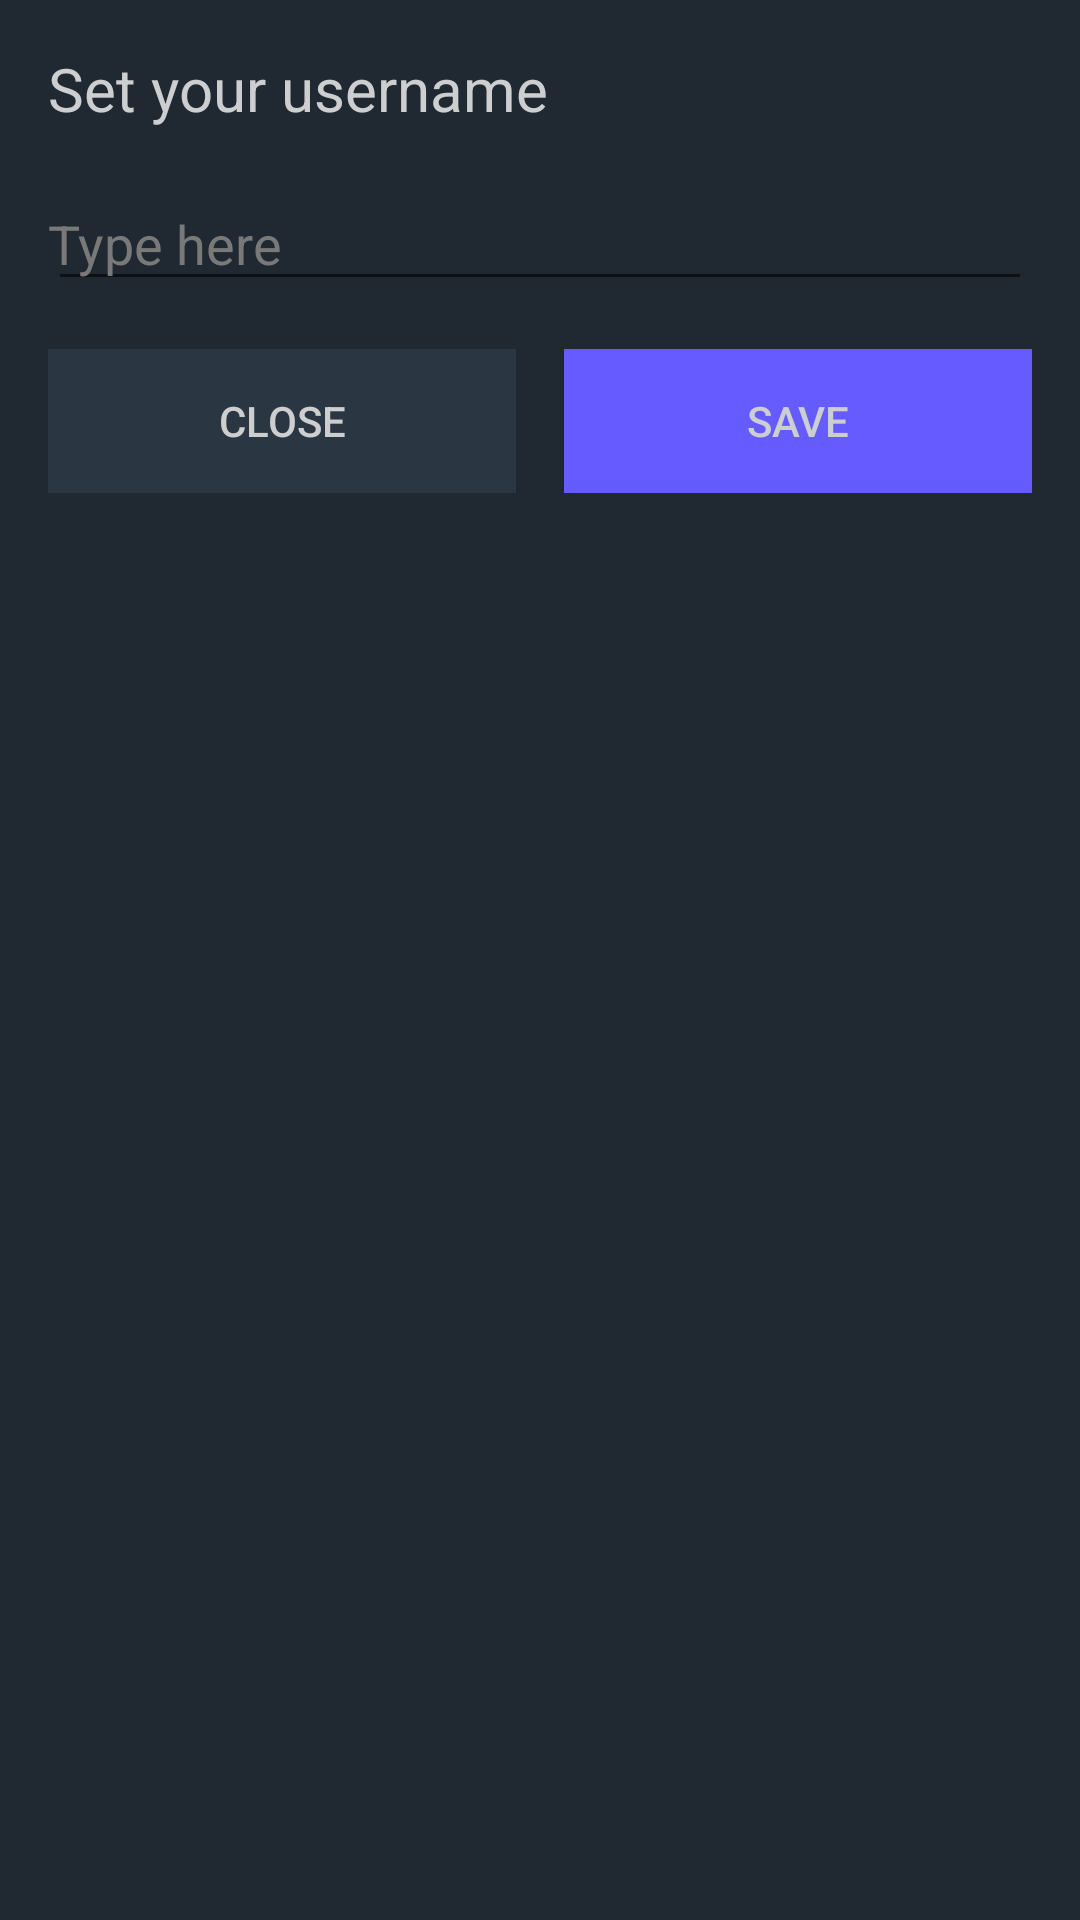

Android layout source for this screen:
<!-- AndroidManifest.xml: application theme AppTheme -->
<!-- res/layout/dialog_set_username.xml -->
<?xml version="1.0" encoding="utf-8"?>
<LinearLayout xmlns:android="http://schemas.android.com/apk/res/android"
    android:layout_width="match_parent"
    android:layout_height="wrap_content"
    android:background="@color/colorPrimaryDark"
    android:orientation="vertical">

    <TextView
        android:id="@+id/password"
        android:layout_width="match_parent"
        android:layout_height="wrap_content"
        android:layout_margin="16dp"
        android:text="Set your username"
        android:textSize="20sp" />

    <EditText
        android:id="@+id/etUsername"
        android:layout_width="match_parent"
        android:layout_height="wrap_content"
        android:layout_marginBottom="16dp"
        android:layout_marginLeft="16dp"
        android:layout_marginRight="16dp"
        android:hint="Type here"
        android:inputType="textEmailAddress"
        android:paddingLeft="0dp"
        android:textColor="@color/colorTextRegular"
        android:textColorHint="@color/colorTextFaded" />

    <LinearLayout
        android:layout_width="match_parent"
        android:layout_height="wrap_content"
        android:layout_marginBottom="16dp"
        android:layout_marginLeft="16dp"
        android:layout_marginRight="16dp"
        android:gravity="center"
        android:orientation="horizontal">

        <Button
            android:id="@+id/btnClose"
            android:layout_width="0dp"
            android:layout_height="wrap_content"
            android:layout_marginRight="16dp"
            android:layout_weight="1"
            android:background="@color/colorPrimary"
            android:text="Close" />

        <Button
            android:id="@+id/btnSave"
            android:layout_width="0dp"
            android:layout_height="wrap_content"
            android:layout_weight="1"
            android:background="@color/colorAccent"
            android:text="Save" />
    </LinearLayout>
</LinearLayout>
<!-- resources referenced by this layout -->
<resources>
  <color name="colorAccent">#665bff</color>
  <color name="colorPrimary">#2A3642</color>
  <color name="colorPrimaryDark">#202932</color>
  <color name="colorTextFaded">#797979</color>
  <color name="colorTextRegular">#CCCED0</color>
  <style name="AppTheme" parent="Theme.AppCompat.Light.DarkActionBar">
          
          <item name="colorPrimary">@color/colorPrimary</item>
          <item name="colorPrimaryDark">@color/colorPrimaryDark</item>
          <item name="colorAccent">@color/colorAccent</item>
          <item name="titleTextColor">@color/colorTextRegular</item>
          <item name="android:textColorPrimary">@color/colorTextRegular</item>
          <item name="android:textColor">@color/colorTextRegular</item>
      </style>
</resources>
